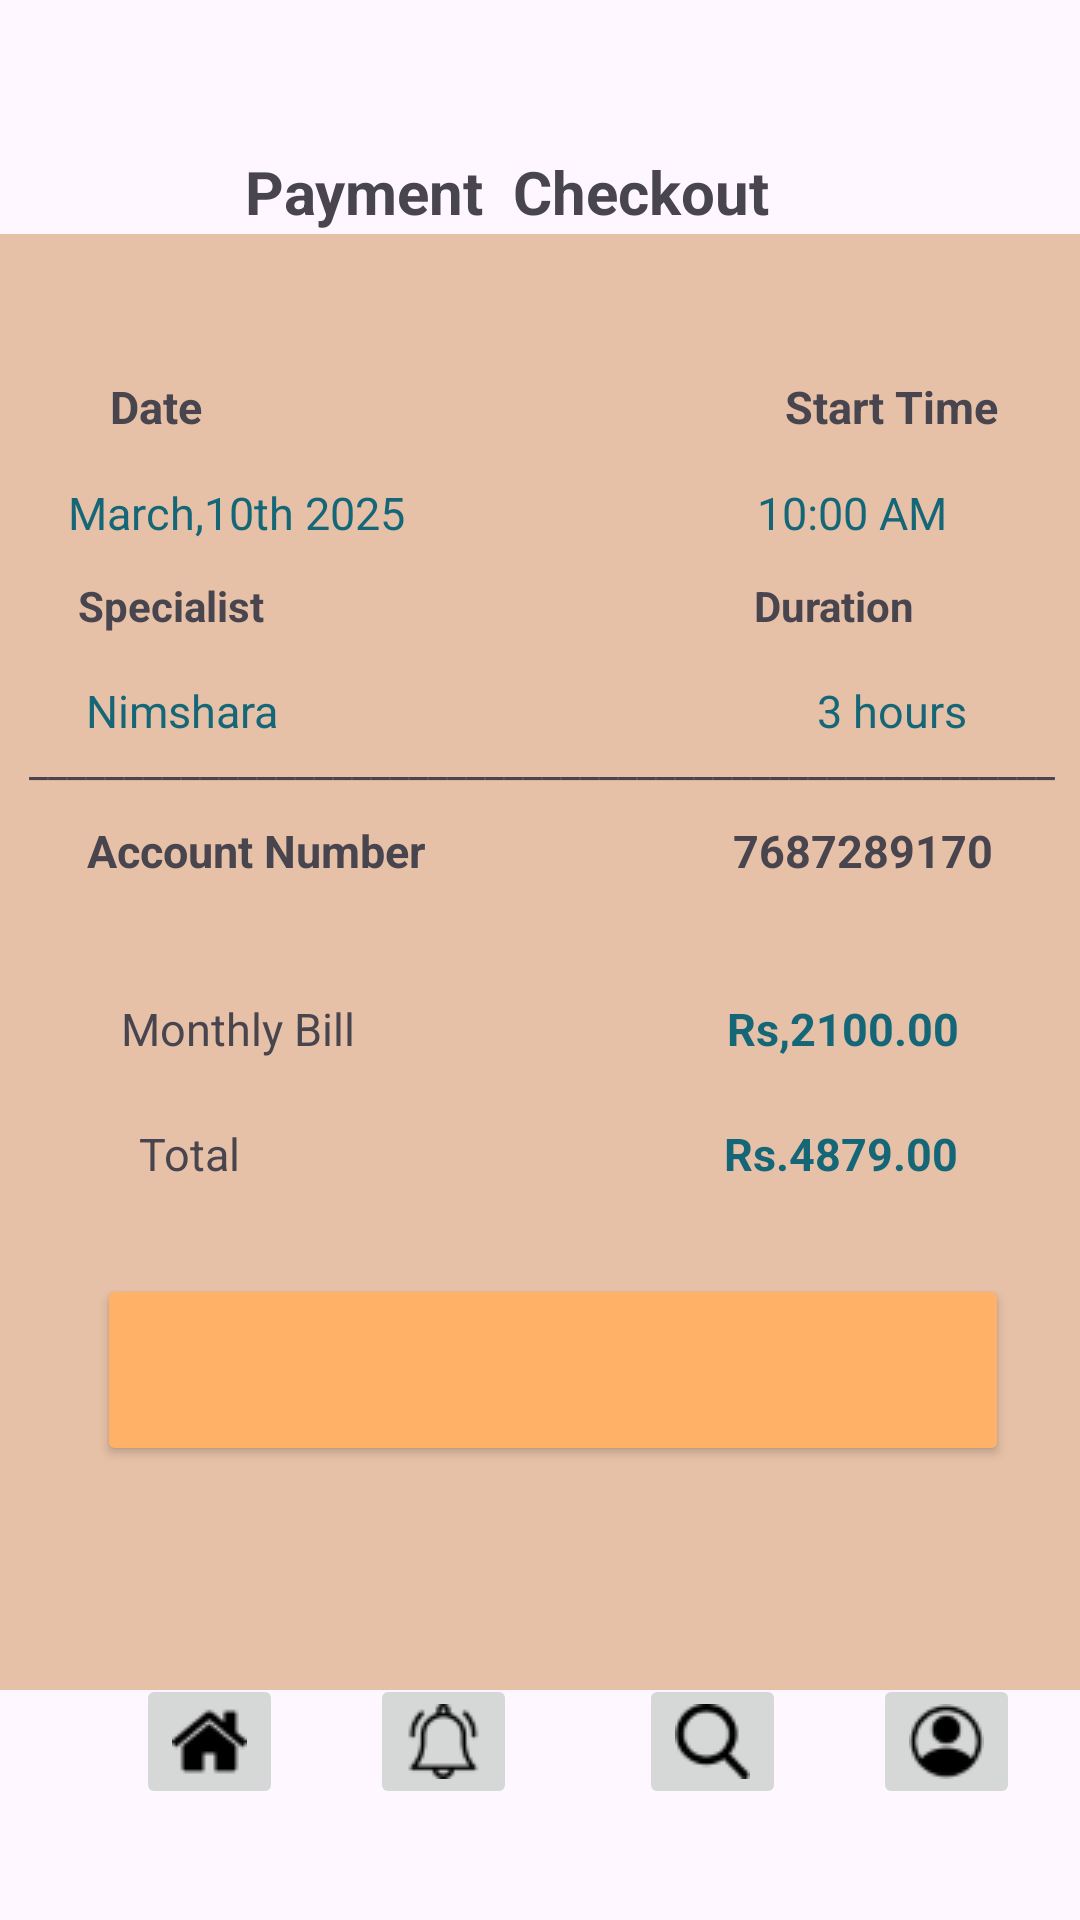

Layout XML and referenced resources for this Android screen:
<!-- AndroidManifest.xml: application theme Theme.Nimshara -->
<!-- res/layout/activity_payement.xml -->
<?xml version="1.0" encoding="utf-8"?>
<androidx.constraintlayout.widget.ConstraintLayout xmlns:android="http://schemas.android.com/apk/res/android"
    xmlns:app="http://schemas.android.com/apk/res-auto"
    xmlns:tools="http://schemas.android.com/tools"
    android:id="@+id/main"
    android:layout_width="match_parent"
    android:layout_height="match_parent"
    tools:context=".payement">

    <ImageView
        android:id="@+id/imageView11"
        android:layout_width="364dp"
        android:layout_height="648dp"
        app:layout_constraintBottom_toBottomOf="parent"
        app:layout_constraintEnd_toEndOf="parent"
        app:layout_constraintHorizontal_bias="0.489"
        app:layout_constraintStart_toStartOf="parent"
        app:layout_constraintTop_toTopOf="parent"
        app:layout_constraintVertical_bias="0.493"
        app:srcCompat="@drawable/color" />

    <TextView
        android:id="@+id/textView37"
        android:layout_width="wrap_content"
        android:layout_height="wrap_content"
        android:text="Payment  Checkout"
        android:textSize="20dp"
        android:textStyle="bold"
        app:layout_constraintBottom_toBottomOf="parent"
        app:layout_constraintEnd_toEndOf="parent"
        app:layout_constraintHorizontal_bias="0.441"
        app:layout_constraintStart_toStartOf="parent"
        app:layout_constraintTop_toTopOf="parent"
        app:layout_constraintVertical_bias="0.082" />

    <TextView
        android:id="@+id/textView38"
        android:layout_width="wrap_content"
        android:layout_height="wrap_content"
        android:text="Date                                                     Start Time"
        android:textSize="15dp"
        android:textStyle="bold"
        app:layout_constraintBottom_toBottomOf="parent"
        app:layout_constraintEnd_toEndOf="parent"
        app:layout_constraintHorizontal_bias="0.574"
        app:layout_constraintStart_toStartOf="parent"
        app:layout_constraintTop_toTopOf="parent"
        app:layout_constraintVertical_bias="0.202" />

    <TextView
        android:id="@+id/textView39"
        android:layout_width="318dp"
        android:layout_height="25dp"
        android:text="Specialist                                                 Duration "
        android:textStyle="bold"
        app:layout_constraintBottom_toBottomOf="parent"
        app:layout_constraintEnd_toEndOf="parent"
        app:layout_constraintHorizontal_bias="0.623"
        app:layout_constraintStart_toStartOf="parent"
        app:layout_constraintTop_toTopOf="parent"
        app:layout_constraintVertical_bias="0.313" />

    <TextView
        android:id="@+id/textView40"
        android:layout_width="315dp"
        android:layout_height="24dp"
        android:text="March,10th 2025                                10:00 AM"
        android:textColor="#156778"
        android:textSize="15dp"
        app:layout_constraintBottom_toBottomOf="parent"
        app:layout_constraintEnd_toEndOf="parent"
        app:layout_constraintStart_toStartOf="parent"
        app:layout_constraintTop_toTopOf="parent"
        app:layout_constraintVertical_bias="0.261" />

    <TextView
        android:id="@+id/textView42"
        android:layout_width="wrap_content"
        android:layout_height="wrap_content"
        android:textColor="#156778"
        android:textSize="15dp"
        android:text="Nimshara                                                 3 hours"
        app:layout_constraintBottom_toBottomOf="parent"
        app:layout_constraintEnd_toEndOf="parent"
        app:layout_constraintHorizontal_bias="0.433"
        app:layout_constraintStart_toStartOf="parent"
        app:layout_constraintTop_toTopOf="parent"
        app:layout_constraintVertical_bias="0.366" />

    <TextView
        android:id="@+id/textView43"
        android:layout_width="wrap_content"
        android:layout_height="wrap_content"
        android:text="Rs,2100.00"
        android:textColor="#156778"
        android:textSize="15dp"
        android:textStyle="bold"
        app:layout_constraintBottom_toBottomOf="parent"
        app:layout_constraintEnd_toEndOf="parent"
        app:layout_constraintHorizontal_bias="0.857"
        app:layout_constraintStart_toStartOf="parent"
        app:layout_constraintTop_toTopOf="parent"
        app:layout_constraintVertical_bias="0.537" />

    <TextView
        android:id="@+id/textView50"
        android:layout_width="wrap_content"
        android:layout_height="wrap_content"
        tools:layout_editor_absoluteX="103dp"
        tools:layout_editor_absoluteY="556dp" />

    <TextView
        android:id="@+id/textView45"
        android:layout_width="wrap_content"
        android:layout_height="wrap_content"
        android:text="______________________________________________________"
        app:layout_constraintBottom_toBottomOf="parent"
        app:layout_constraintEnd_toEndOf="parent"
        app:layout_constraintHorizontal_bias="0.54"
        app:layout_constraintStart_toStartOf="parent"
        app:layout_constraintTop_toTopOf="parent"
        app:layout_constraintVertical_bias="0.393" />

    <TextView
        android:id="@+id/textView46"
        android:layout_width="wrap_content"
        android:layout_height="wrap_content"
        android:text="Rs.4879.00"
        android:textColor="#156778"
        android:textSize="15dp"
        android:textStyle="bold"
        app:layout_constraintBottom_toBottomOf="parent"
        app:layout_constraintEnd_toEndOf="parent"
        app:layout_constraintHorizontal_bias="0.856"
        app:layout_constraintStart_toStartOf="parent"
        app:layout_constraintTop_toTopOf="parent"
        app:layout_constraintVertical_bias="0.604" />

    <TextView
        android:id="@+id/textView47"
        android:layout_width="wrap_content"
        android:layout_height="wrap_content"
        android:text="Monthly Bill"
        android:textSize="15dp"
        app:layout_constraintBottom_toBottomOf="parent"
        app:layout_constraintEnd_toEndOf="parent"
        app:layout_constraintHorizontal_bias="0.143"
        app:layout_constraintStart_toStartOf="parent"
        app:layout_constraintTop_toTopOf="parent"
        app:layout_constraintVertical_bias="0.537" />

    <TextView
        android:id="@+id/textView48"
        android:layout_width="wrap_content"
        android:textStyle="bold"
        android:textSize="15dp"
        android:layout_height="wrap_content"
        android:text="Account Number                            7687289170"
        app:layout_constraintBottom_toBottomOf="parent"
        app:layout_constraintEnd_toEndOf="parent"
        app:layout_constraintStart_toStartOf="parent"
        app:layout_constraintTop_toTopOf="parent"
        app:layout_constraintVertical_bias="0.441" />

    <TextView
        android:id="@+id/textView49"
        android:layout_width="wrap_content"
        android:layout_height="wrap_content"
        android:text="Total"
        android:textSize="15dp"
        app:layout_constraintBottom_toBottomOf="parent"
        app:layout_constraintEnd_toEndOf="parent"
        app:layout_constraintHorizontal_bias="0.142"
        app:layout_constraintStart_toStartOf="parent"
        app:layout_constraintTop_toTopOf="parent"
        app:layout_constraintVertical_bias="0.604" />

    <Button
        android:id="@+id/button24"
        android:layout_width="304dp"
        android:layout_height="64dp"
        app:layout_constraintBottom_toBottomOf="parent"
        app:layout_constraintEnd_toEndOf="parent"
        android:backgroundTint="#FFB267"
        android:textSize="17dp"
        app:layout_constraintHorizontal_bias="0.579"
        app:layout_constraintStart_toStartOf="parent"
        app:layout_constraintTop_toTopOf="parent"
        app:layout_constraintVertical_bias="0.737" />

    <TextView
        android:id="@+id/textView51"
        android:layout_width="wrap_content"
        android:layout_height="wrap_content"
        android:text="Nimshara imbulgoda"
        app:layout_constraintBottom_toBottomOf="parent"
        app:layout_constraintEnd_toEndOf="parent"
        app:layout_constraintHorizontal_bias="0.498"
        app:layout_constraintStart_toStartOf="parent"
        app:layout_constraintTop_toTopOf="parent"
        app:layout_constraintVertical_bias="0.709" />

    <TextView
        android:id="@+id/textView52"
        android:layout_width="wrap_content"
        android:layout_height="wrap_content"
        android:text="3124325***"
        app:layout_constraintBottom_toBottomOf="parent"
        app:layout_constraintEnd_toEndOf="parent"
        app:layout_constraintHorizontal_bias="0.416"
        app:layout_constraintStart_toStartOf="parent"
        app:layout_constraintTop_toTopOf="parent"
        app:layout_constraintVertical_bias="0.735" />

    <TextView
        android:id="@+id/textView53"
        android:layout_width="21dp"
        android:layout_height="36dp"
        android:text=">"
        android:textColor="@color/black"
        android:textSize="30dp"
        app:layout_constraintBottom_toBottomOf="parent"
        app:layout_constraintEnd_toEndOf="parent"
        app:layout_constraintHorizontal_bias="0.821"
        app:layout_constraintStart_toStartOf="parent"
        app:layout_constraintTop_toTopOf="parent"
        app:layout_constraintVertical_bias="0.721" />

    <ImageButton
        android:id="@+id/imageButton14"
        android:layout_width="wrap_content"
        android:layout_height="wrap_content"
        android:backgroundTint="#FFB267"
        app:layout_constraintBottom_toBottomOf="parent"
        app:layout_constraintEnd_toEndOf="parent"
        app:layout_constraintHorizontal_bias="0.223"
        app:layout_constraintStart_toStartOf="parent"
        app:layout_constraintTop_toTopOf="parent"
        app:layout_constraintVertical_bias="0.729"
        app:srcCompat="@drawable/shopping" />


    <ImageButton
        android:id="@+id/imageButton"
        android:layout_width="wrap_content"
        android:layout_height="wrap_content"
        app:layout_constraintBottom_toBottomOf="parent"
        app:layout_constraintEnd_toEndOf="parent"
        app:layout_constraintHorizontal_bias="0.146"
        app:layout_constraintStart_toStartOf="parent"
        app:layout_constraintTop_toTopOf="parent"
        app:layout_constraintVertical_bias="0.938"
        app:srcCompat="@drawable/homenew1" />

    <ImageButton
        android:id="@+id/imageButton3"
        android:layout_width="wrap_content"
        android:layout_height="wrap_content"
        app:layout_constraintBottom_toBottomOf="parent"
        app:layout_constraintEnd_toEndOf="parent"
        app:layout_constraintHorizontal_bias="0.397"
        app:layout_constraintStart_toStartOf="parent"
        app:layout_constraintTop_toTopOf="parent"
        app:layout_constraintVertical_bias="0.938"
        app:srcCompat="@drawable/notification2" />

    <ImageButton
        android:id="@+id/imageButton4"
        android:layout_width="wrap_content"
        android:layout_height="wrap_content"
        app:layout_constraintBottom_toBottomOf="parent"
        app:layout_constraintEnd_toEndOf="parent"
        app:layout_constraintHorizontal_bias="0.685"
        app:layout_constraintStart_toStartOf="parent"
        app:layout_constraintTop_toTopOf="parent"
        app:layout_constraintVertical_bias="0.938"
        app:srcCompat="@drawable/search2" />

    <ImageButton
        android:id="@+id/imageButton8"
        android:layout_width="wrap_content"
        android:layout_height="wrap_content"
        app:layout_constraintBottom_toBottomOf="parent"
        app:layout_constraintEnd_toEndOf="parent"
        app:layout_constraintHorizontal_bias="0.936"
        app:layout_constraintStart_toStartOf="parent"
        app:layout_constraintTop_toTopOf="parent"
        app:layout_constraintVertical_bias="0.938"
        app:srcCompat="@drawable/account2" />

</androidx.constraintlayout.widget.ConstraintLayout>
<!-- resources referenced by this layout -->
<resources>
  <color name="black">#FF000000</color>
  <!-- drawable account2: png bitmap (drawable, 746 bytes) -->
  <!-- drawable color: png bitmap (drawable, 120 bytes) -->
  <!-- drawable homenew1: png bitmap (drawable, 535 bytes) -->
  <!-- drawable notification2: png bitmap (drawable, 695 bytes) -->
  <!-- drawable search2: png bitmap (drawable, 630 bytes) -->
  <!-- drawable shopping: png bitmap (drawable, 734 bytes) -->
  <style name="Theme.Nimshara" parent="Base.Theme.Nimshara" />
  <style name="Base.Theme.Nimshara" parent="Theme.Material3.DayNight.NoActionBar">
          
          
      </style>
</resources>
